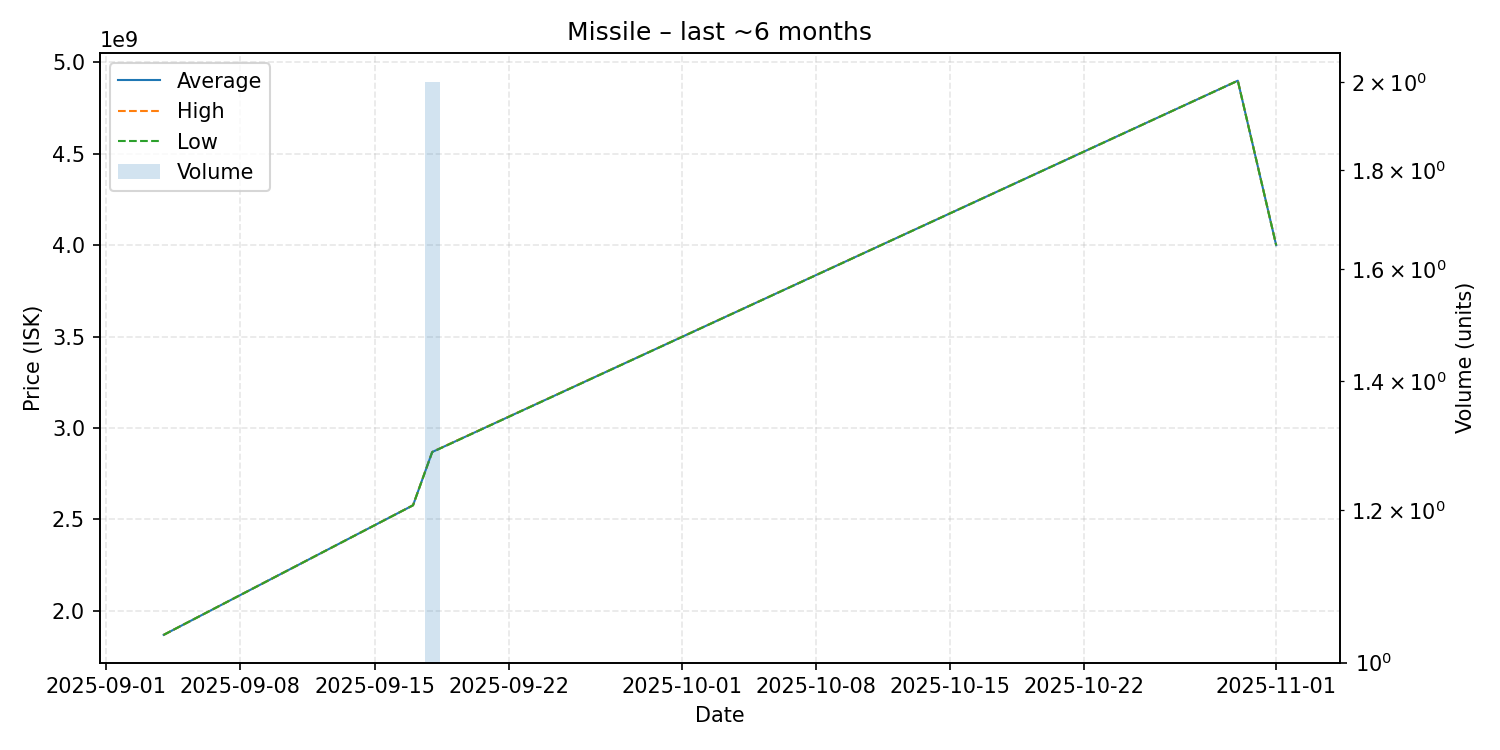

The table this chart was drawn from, first rows:
date, average, highest, lowest, order_count, volume
2025-09-04, 1868000000, 1868000000, 1868000000, 1, 1
2025-09-17, 2577000000, 2577000000, 2577000000, 1, 1
2025-09-18, 2868500000, 2869000000, 2868000000, 2, 2
2025-10-30, 4900000000, 4900000000, 4900000000, 1, 1
2025-11-01, 4000000000, 4000000000, 4000000000, 1, 1
